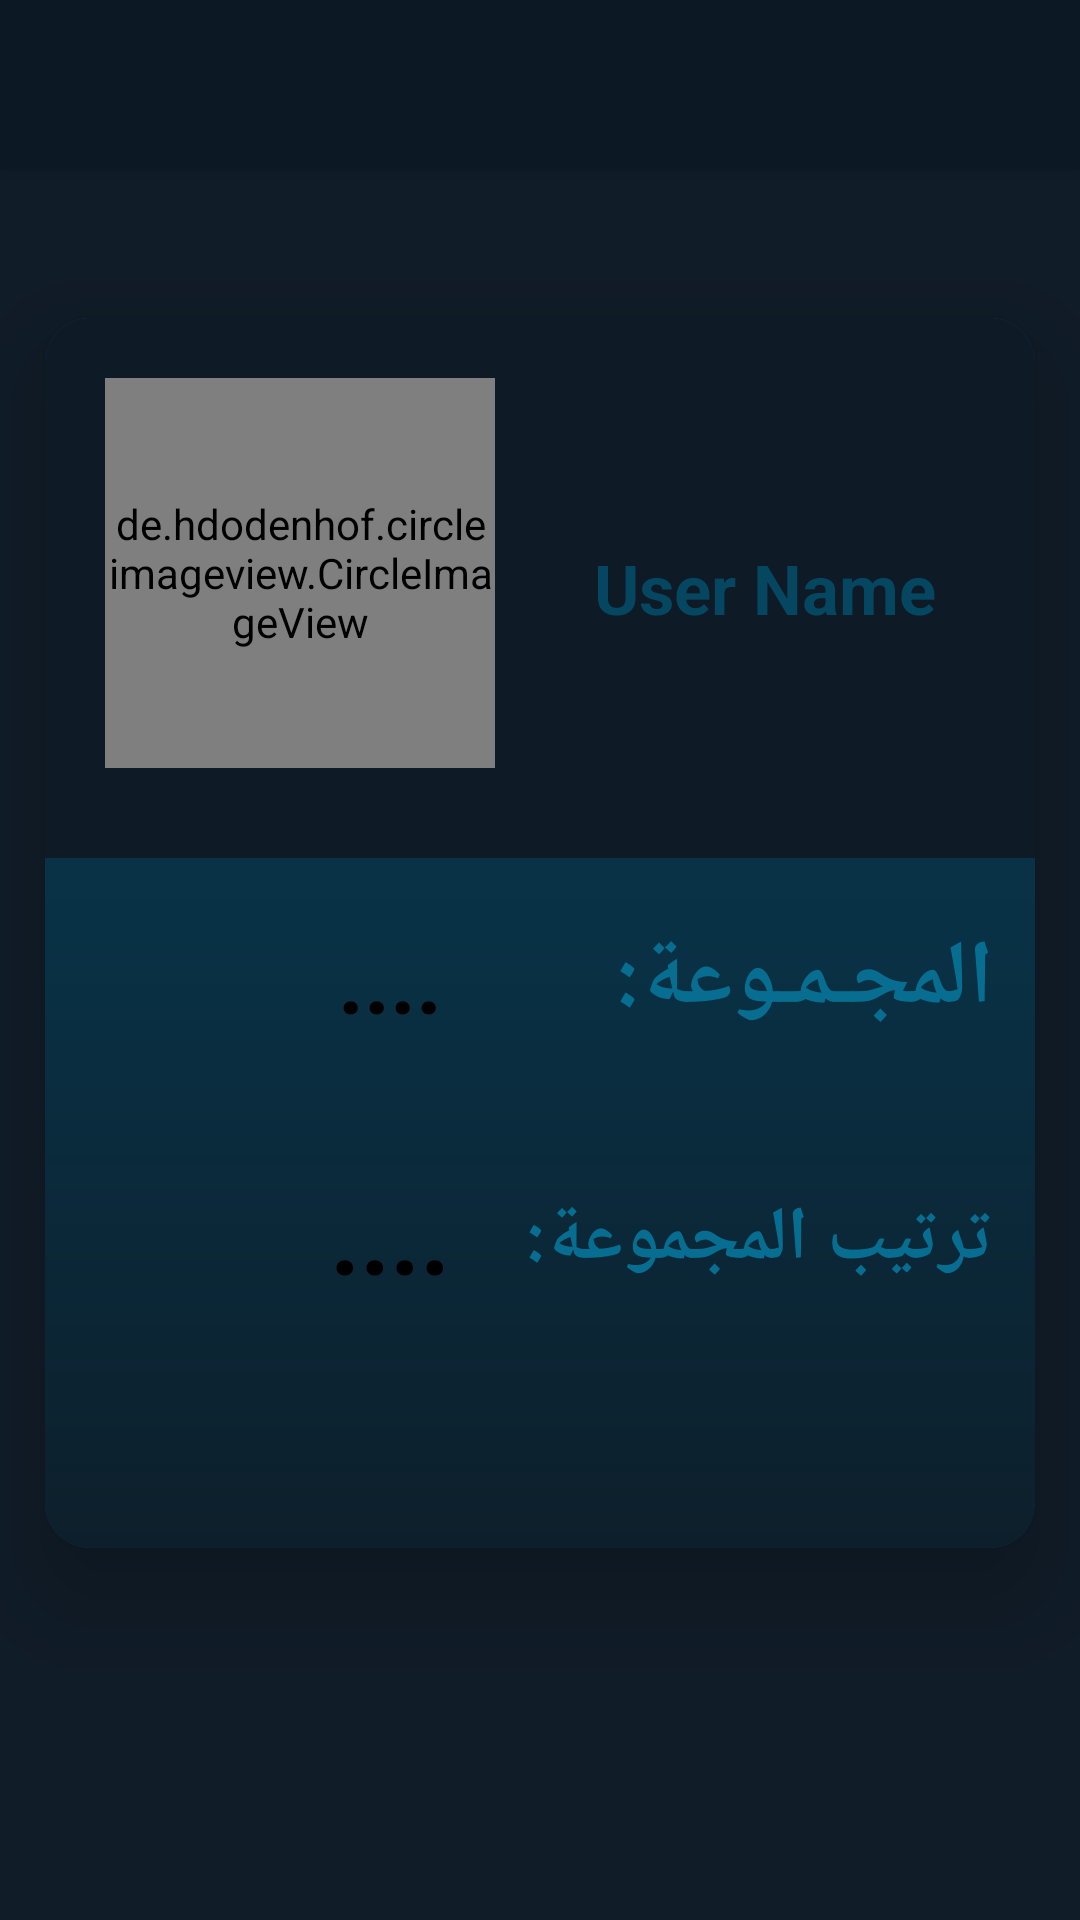

Reconstruct the res/layout file that produces this screen, plus the resources it refers to.
<!-- AndroidManifest.xml: activity theme AppTheme -->
<!-- res/layout/activity_my_group.xml -->
<?xml version="1.0" encoding="utf-8"?>
<android.support.v4.widget.DrawerLayout xmlns:android="http://schemas.android.com/apk/res/android"
    xmlns:app="http://schemas.android.com/apk/res-auto"
    xmlns:tools="http://schemas.android.com/tools"
    android:id="@+id/drawer_layout"
    android:layout_width="match_parent"
    android:background="#101c28"
    android:layout_height="match_parent"
    android:fitsSystemWindows="true"
    tools:openDrawer="start">

    <include
        layout="@layout/app_bar_my_group"
        android:layout_width="match_parent"
        android:layout_height="match_parent" />



    <android.support.design.widget.NavigationView
        android:id="@+id/nav_view"
        android:layout_width="wrap_content"
        android:layout_height="match_parent"
        android:layout_gravity="start"
        android:background="@drawable/new_gradient"
        app:itemTextColor="#c6c6c6"
        app:itemIconTint="#c6c6c6"
        android:theme="@style/Navigationstyle"
        android:fitsSystemWindows="true"
        app:headerLayout="@layout/nav_header_aya"
        app:menu="@menu/activity_aya_drawer" />

</android.support.v4.widget.DrawerLayout>
<!-- res/layout/app_bar_my_group.xml (included above) -->
<?xml version="1.0" encoding="utf-8"?>
<android.support.design.widget.CoordinatorLayout xmlns:android="http://schemas.android.com/apk/res/android"
    xmlns:app="http://schemas.android.com/apk/res-auto"
    xmlns:tools="http://schemas.android.com/tools"
    android:layout_width="match_parent"
    android:layout_height="match_parent"
    android:id="@+id/mymagmo3a_layout"
    android:background="#101c28"
    tools:context="com.questionsanawya.dell.sanawyaapp.MyGroupActivity">

    <android.support.design.widget.AppBarLayout
        android:layout_width="match_parent"
        android:layout_height="wrap_content"
        android:theme="@style/AppTheme.AppBarOverlay">

        <android.support.v7.widget.Toolbar
            android:id="@+id/toolbar"
            android:elevation="50dp"
            app:titleTextColor="#fff"

            android:layout_width="match_parent"
            android:layout_height="?attr/actionBarSize"
            android:background="?attr/colorPrimary"
            app:popupTheme="@style/AppTheme.PopupOverlay" />

    </android.support.design.widget.AppBarLayout>

    <include layout="@layout/content_my_group" />


</android.support.design.widget.CoordinatorLayout>
<!-- res/layout/nav_header_aya.xml (included above) -->
<?xml version="1.0" encoding="utf-8"?>
<RelativeLayout xmlns:android="http://schemas.android.com/apk/res/android"
    xmlns:app="http://schemas.android.com/apk/res-auto"
    android:layout_width="match_parent"
    android:layout_height="220dp"
    android:background="#0e1a26"
    android:theme="@style/ThemeOverlay.AppCompat.Dark">

    <de.hdodenhof.circleimageview.CircleImageView xmlns:app="http://schemas.android.com/apk/res-auto"
        android:id="@+id/profile_nav"
        android:layout_width="150dp"
        android:layout_height="150dp"
        android:layout_centerHorizontal="true"
        android:layout_marginTop="15sp"
        android:src="@drawable/profileimage"
        app:civ_border_color="#024966"
        app:civ_border_width="5dp" />

    <TextView
        android:id="@+id/user_name-nav"
        android:layout_width="wrap_content"
        android:layout_height="wrap_content"
        android:layout_below="@id/profile_nav"
        android:text="User Name"
        android:layout_centerHorizontal="true"
        android:gravity="center"
        android:textColor="#024966"
        android:textSize="30sp"
        android:textStyle="bold" />

</RelativeLayout>
<!-- res/layout/content_my_group.xml (included above) -->
<?xml version="1.0" encoding="utf-8"?>
<LinearLayout xmlns:android="http://schemas.android.com/apk/res/android"
    xmlns:app="http://schemas.android.com/apk/res-auto"
    xmlns:tools="http://schemas.android.com/tools"
    android:layout_width="match_parent"
    android:layout_height="match_parent"

    android:orientation="vertical"
    app:layout_behavior="@string/appbar_scrolling_view_behavior"
    tools:context="com.questionsanawya.dell.sanawyaapp.MyGroupActivity"
    tools:showIn="@layout/app_bar_my_group">

    <android.support.v7.widget.CardView
        android:layout_width="330dp"
        android:layout_height="410dp"
        android:layout_gravity="center"
        android:layout_marginTop="50dp"
        app:cardBackgroundColor="#044a66"
        app:cardCornerRadius="15dp"
        app:cardElevation="20dp">
<LinearLayout
    android:layout_width="match_parent" android:background="@drawable/new_gradient"
    android:layout_height="match_parent" android:id="@+id/linear"></LinearLayout>
        <RelativeLayout
            android:layout_width="match_parent"
            android:layout_height="180dp"
            android:background="#0e1a26">
            <de.hdodenhof.circleimageview.CircleImageView xmlns:app="http://schemas.android.com/apk/res-auto"
                android:id="@+id/myprofile"
                android:layout_width="130dp"
                android:layout_height="130dp"
                android:layout_margin="20dp"
                android:src="@drawable/profileimage"
                app:civ_border_color="#044a66"
                app:civ_border_width="4dp" />

            <TextView
                android:id="@+id/my_name"
                android:layout_width="200dp"
                android:layout_height="wrap_content"
                android:layout_centerVertical="true"
                android:layout_marginRight="20dp"
                android:layout_toRightOf="@id/myprofile"
                android:gravity="center"
                android:text="User Name"
                android:textColor="#054761"
                android:textSize="23sp"
                android:textStyle="bold" />
        </RelativeLayout>


        <TextView
            android:layout_width="wrap_content"
            android:layout_height="wrap_content"
            android:layout_marginLeft="190dp"
            android:layout_marginTop="200dp"
            android:id="@+id/magmo3a"
            android:text="المجـمـوعة:"
            android:textColor="#076e91"
            android:textSize="30sp"
            android:textStyle="bold" />

        <TextView
            android:id="@+id/mygroup_name"
            android:layout_width="wrap_content"
            android:layout_height="wrap_content"
            android:layout_gravity="center_horizontal"
            android:layout_marginRight="50dp"
            android:layout_marginTop="200dp"
            android:textColor="#000"
            android:text="...."
            android:textSize="30sp"
            android:textStyle="bold" />

        <TextView
            android:layout_width="wrap_content"
            android:layout_height="wrap_content"
            android:layout_marginTop="290dp"
            android:text="ترتيب المجموعة:"
            android:layout_marginLeft="160dp"
            android:textColor="#076e91"
            android:textSize="25sp"
            android:id="@+id/trteb"
            android:textStyle="bold" />

        <TextView
            android:id="@+id/mywork"
            android:layout_width="wrap_content"
            android:layout_height="wrap_content"
            android:layout_gravity="center_horizontal"
            android:layout_marginRight="50dp"
            android:layout_marginTop="282dp"
            android:textColor="#000"
            android:text="...."
            android:textSize="35sp"
            android:textStyle="bold" />


    </android.support.v7.widget.CardView>


</LinearLayout>
<!-- resources referenced by this layout -->
<resources>
  <!-- drawable new_gradient (drawable) -->
  <?xml version="1.0" encoding="utf-8"?>
  <shape xmlns:android="http://schemas.android.com/apk/res/android">
  <gradient android:angle="-90" android:centerColor="#093145" android:endColor="#0d1f2b"
      android:startColor="#073a52" />
      />
  
  </shape>
  <style name="AppTheme.AppBarOverlay" parent="ThemeOverlay.AppCompat.Dark.ActionBar">
  
      </style>
  <style name="AppTheme.PopupOverlay">
  
      </style>
  <style name="Navigationstyle">
          <item name="android:textSize">20sp</item>
  
  
  
      </style>
  <style name="AppTheme" parent="Theme.AppCompat.Light.NoActionBar">
          <item name="android:windowFullscreen">true</item>
          <item name="colorPrimary">@color/colorPrimary</item>
          <item name="colorPrimaryDark">@color/colorPrimaryDark</item>
          <item name="colorAccent">@color/colorAccent</item>
  
  
      </style>
  <color name="colorPrimary">#0c1824</color>
  <color name="colorPrimaryDark">#0c1824</color>
  <color name="colorAccent">#054761</color>
</resources>
